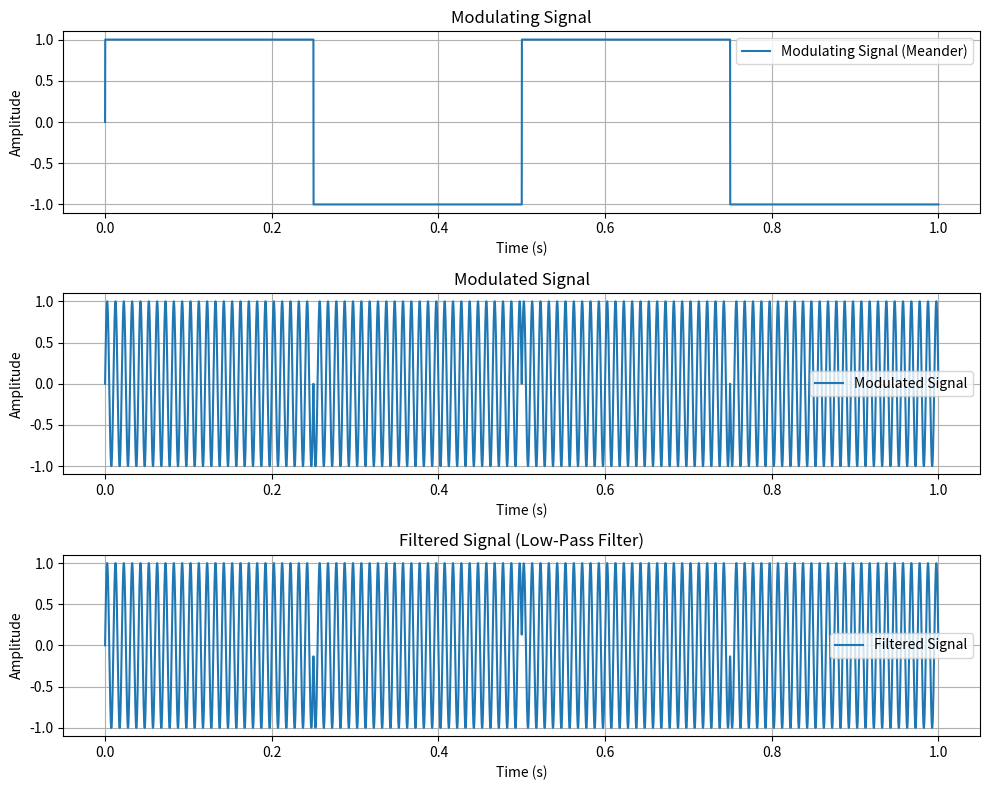

Write Python code to recreate this figure.
import numpy as np
import matplotlib.pyplot as plt
from scipy.signal import butter, filtfilt

# Modulation parameters
amplitude = 1.0                    # Amplitude of the carrier signal
carrier_frequency = 100.0         # Frequency of the carrier signal

# Time parameters
duration = 1.0                     # Duration of the signal in seconds
sampling_rate = 10000.0            # Sampling rate in Hz
time = np.linspace(0, duration, int(duration * sampling_rate), endpoint=False)

# Generate the modulating signal (meander)
modulating_signal = np.sign(np.sin(2 * np.pi * 2 * time))

# Generate the carrier signal
carrier_signal = amplitude * np.sin(2 * np.pi * carrier_frequency * time)

# Generate the modulated signal
modulated_signal = carrier_signal * modulating_signal

# Design a digital Butterworth low-pass filter
cutoff_frequency = 500.0  # Cut-off frequency in Hz
nyquist_frequency = 0.5 * sampling_rate
normalized_cutoff = cutoff_frequency / nyquist_frequency
b, a = butter(4, normalized_cutoff, btype='low', analog=False)

# Apply the low-pass filter to the modulated signal
filtered_signal = filtfilt(b, a, modulated_signal)

# Plot the modulating signal, modulated signal, and filtered signal
plt.figure(figsize=(10, 8))
plt.subplot(3, 1, 1)
plt.plot(time, modulating_signal, label='Modulating Signal (Meander)')
plt.xlabel('Time (s)')
plt.ylabel('Amplitude')
plt.title('Modulating Signal')
plt.grid(True)
plt.legend()

plt.subplot(3, 1, 2)
plt.plot(time, modulated_signal, label='Modulated Signal')
plt.xlabel('Time (s)')
plt.ylabel('Amplitude')
plt.title('Modulated Signal')
plt.grid(True)
plt.legend()

plt.subplot(3, 1, 3)
plt.plot(time, filtered_signal, label='Filtered Signal')
plt.xlabel('Time (s)')
plt.ylabel('Amplitude')
plt.title('Filtered Signal (Low-Pass Filter)')
plt.grid(True)
plt.legend()

plt.tight_layout()
plt.show()